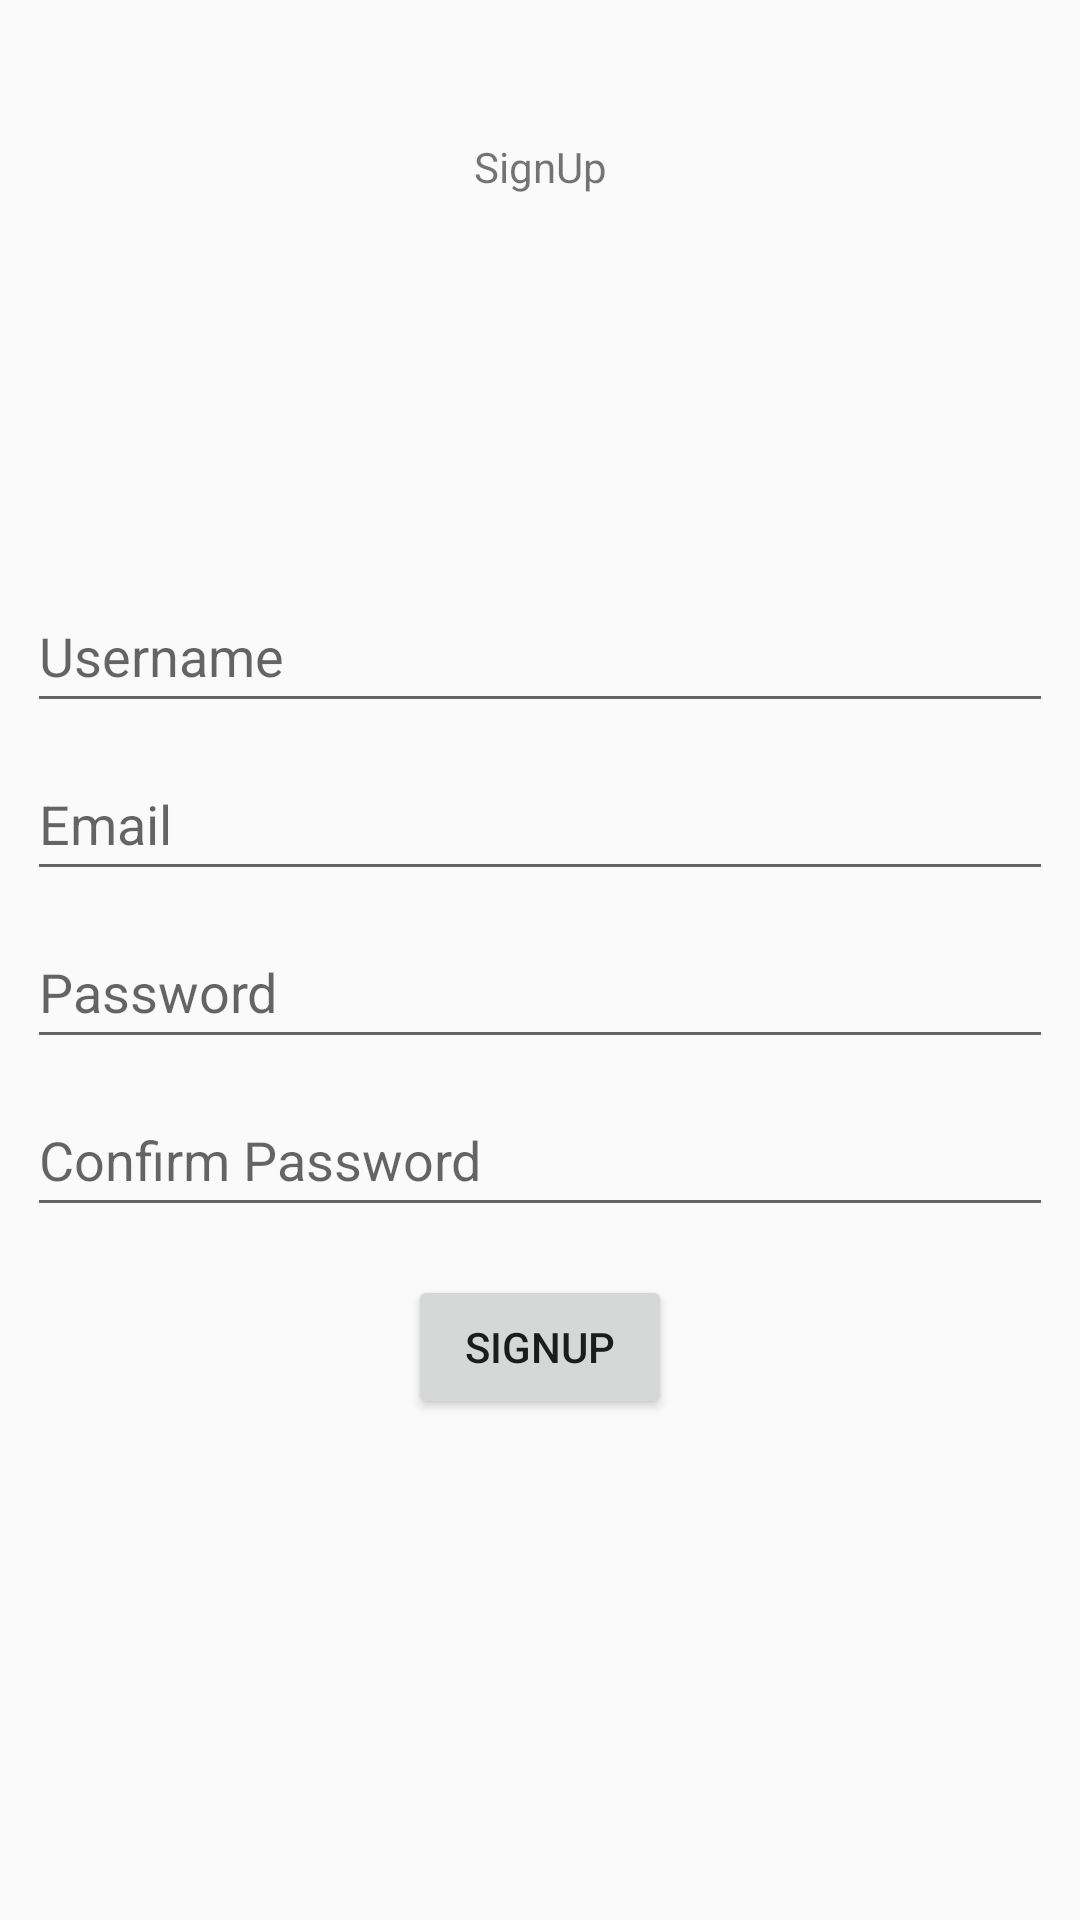

Reconstruct the res/layout file that produces this screen, plus the resources it refers to.
<!-- AndroidManifest.xml: application theme Theme.TasKing -->
<!-- res/layout/activity_sign_up.xml -->
<?xml version="1.0" encoding="utf-8"?>
<androidx.constraintlayout.widget.ConstraintLayout xmlns:android="http://schemas.android.com/apk/res/android"
    xmlns:app="http://schemas.android.com/apk/res-auto"
    xmlns:tools="http://schemas.android.com/tools"
    android:layout_width="match_parent"
    android:layout_height="match_parent"
    tools:context=".SignUp">

    <TextView
        android:id="@+id/textView"
        android:layout_width="wrap_content"
        android:layout_height="wrap_content"
        android:text="SignUp"
        app:layout_constraintBottom_toBottomOf="parent"
        app:layout_constraintEnd_toEndOf="parent"
        app:layout_constraintStart_toStartOf="parent"
        app:layout_constraintTop_toTopOf="parent"
        app:layout_constraintVertical_bias="0.074" />

    <EditText
        android:id="@+id/inputSEmail"
        android:layout_width="342dp"
        android:layout_height="48dp"
        android:layout_marginTop="8dp"
        android:ems="10"
        android:hint="Email"
        android:inputType="textEmailAddress"
        app:layout_constraintEnd_toEndOf="@+id/inputSUser"
        app:layout_constraintStart_toStartOf="@+id/inputSUser"
        app:layout_constraintTop_toBottomOf="@+id/inputSUser" />

    <EditText
        android:id="@+id/inputSPass"
        android:layout_width="0dp"
        android:layout_height="48dp"
        android:layout_marginTop="8dp"
        android:ems="10"
        android:hint="Password"
        android:inputType="textPassword"
        app:layout_constraintEnd_toEndOf="@+id/inputSEmail"
        app:layout_constraintStart_toStartOf="@+id/inputSEmail"
        app:layout_constraintTop_toBottomOf="@+id/inputSEmail" />

    <EditText
        android:id="@+id/checkPass"
        android:layout_width="0dp"
        android:layout_height="48dp"
        android:layout_marginTop="8dp"
        android:ems="10"
        android:hint="Confirm Password"
        android:inputType="textPassword"
        app:layout_constraintEnd_toEndOf="@+id/inputSPass"
        app:layout_constraintStart_toStartOf="@+id/inputSPass"
        app:layout_constraintTop_toBottomOf="@+id/inputSPass" />

    <EditText
        android:id="@+id/inputSUser"
        android:layout_width="342dp"
        android:layout_height="48dp"
        android:layout_marginTop="128dp"
        android:ems="10"
        android:hint="Username"
        android:inputType="textPersonName"
        app:layout_constraintEnd_toEndOf="parent"
        app:layout_constraintHorizontal_bias="0.492"
        app:layout_constraintStart_toStartOf="parent"
        app:layout_constraintTop_toBottomOf="@+id/textView" />

    <Button
        android:id="@+id/btnSignUp"
        android:layout_width="wrap_content"
        android:layout_height="wrap_content"
        android:layout_marginTop="16dp"
        android:text="SignUp"
        app:layout_constraintEnd_toEndOf="parent"
        app:layout_constraintStart_toStartOf="parent"
        app:layout_constraintTop_toBottomOf="@+id/checkPass" />

</androidx.constraintlayout.widget.ConstraintLayout>
<!-- resources referenced by this layout -->
<resources>
  <style name="Theme.TasKing" parent="Theme.AppCompat.Light.NoActionBar">
          
          <item name="colorPrimary">@color/purple_500</item>
          <item name="colorPrimaryVariant">@color/purple_700</item>
          <item name="colorOnPrimary">@color/white</item>
          
          <item name="colorSecondary">@color/teal_200</item>
          <item name="colorSecondaryVariant">@color/teal_700</item>
          <item name="colorOnSecondary">@color/black</item>
          
          <item name="android:statusBarColor">?attr/colorPrimaryVariant</item>
          
          <item name="windowActionBar">false</item>
          <item name="windowNoTitle">true</item>
  
      </style>
  <color name="purple_500">#FF6200EE</color>
  <color name="purple_700">#FF3700B3</color>
  <color name="white">#FFFFFFFF</color>
  <color name="teal_200">#FF03DAC5</color>
  <color name="teal_700">#FF018786</color>
  <color name="black">#FF000000</color>
</resources>
